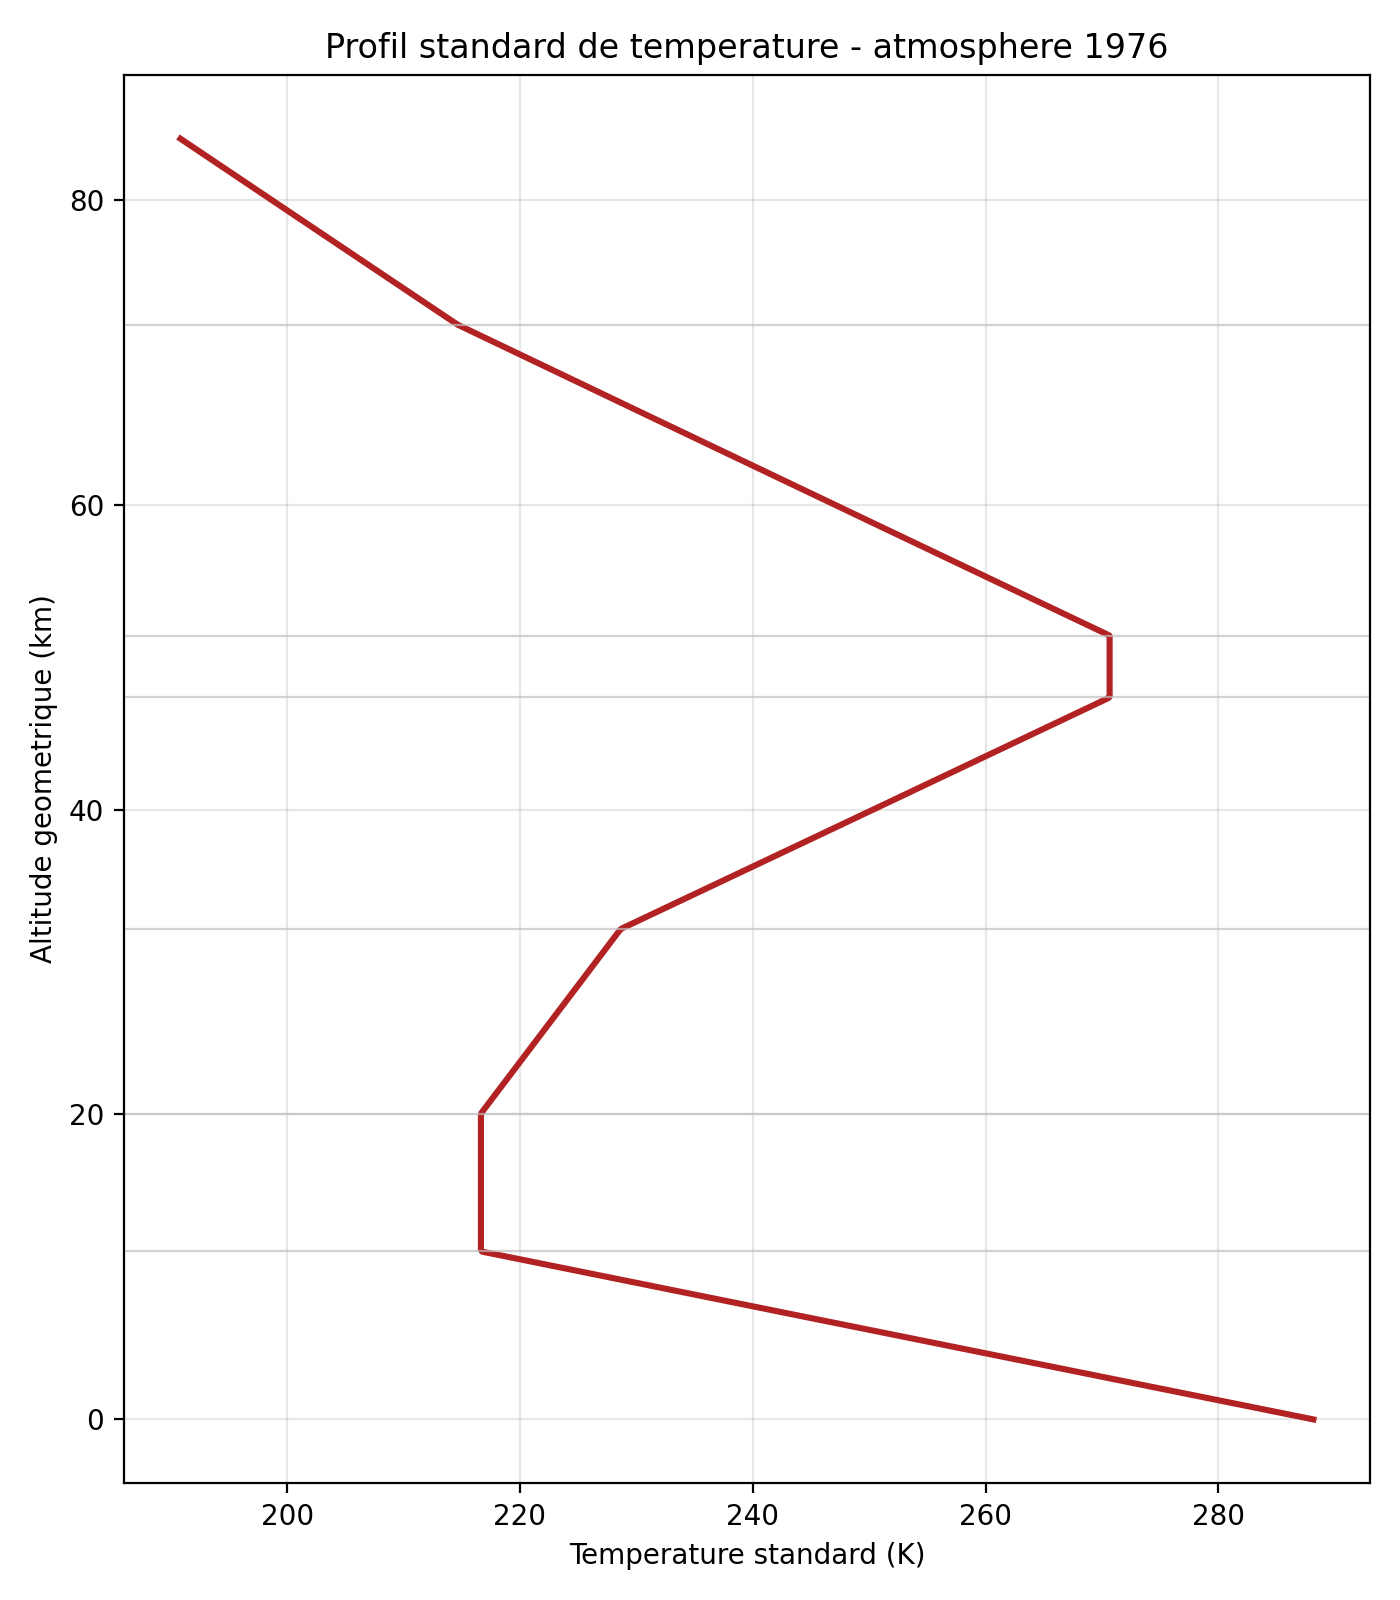

The data file committed next to this chart (first rows):
altitude_geometrique_km, altitude_geopotentielle_km, temperature_k, temperature_c, pression_pa, pression_hpa
0.000000000000000000e+00, 0.000000000000000000e+00, 2.881499999999999773e+02, 1.500000000000000000e+01, 1.013250000000000000e+05, 1.013250000000000000e+03
1.000000000000000056e-01, 9.999842689778265514e-02, 2.875000102251643739e+02, 1.435001022516439662e+01, 1.001294564559528371e+05, 1.001294564559528339e+03
2.000000000000000111e-01, 1.999937076901150690e-01, 2.868500409000142213e+02, 1.370004090001424402e+01, 9.894539813636735198e+04, 9.894539813636735062e+02
2.999999999999999889e-01, 2.999858425254668948e-01, 2.862000920235844319e+02, 1.305009202358445464e+01, 9.777273991588073841e+04, 9.777273991588074296e+02
4.000000000000000222e-01, 3.999748315522986264e-01, 2.855501635949100319e+02, 1.240016359491005460e+01, 9.661139711354447354e+04, 9.661139711354447854e+02
5.000000000000000000e-01, 4.999606749190610988e-01, 2.849002556130261041e+02, 1.175025561302612687e+01, 9.546128549146842852e+04, 9.546128549146842488e+02
5.999999999999999778e-01, 5.999433727741960709e-01, 2.842503680769676748e+02, 1.110036807696769756e+01, 9.432232125346599787e+04, 9.432232125346599787e+02
6.999999999999999556e-01, 6.999229252661359757e-01, 2.836005009857701111e+02, 1.045050098577013387e+01, 9.319442104370132438e+04, 9.319442104370132256e+02
8.000000000000000444e-01, 7.998993325433035873e-01, 2.829506543384684960e+02, 9.800654338468518745e+00, 9.207750194533620379e+04, 9.207750194533620061e+02
9.000000000000000222e-01, 8.998725947541126313e-01, 2.823008281340982535e+02, 9.150828134098276223e+00, 9.097148147918061295e+04, 9.097148147918061341e+02
1.000000000000000000e+00, 9.998427120469673968e-01, 2.816510223716946939e+02, 8.501022371694716639e+00, 8.987627760234236484e+04, 8.987627760234236121e+02
1.100000000000000089e+00, 1.099809684570262958e+00, 2.810012370502932413e+02, 7.851237050293264019e+00, 8.879180870687947026e+04, 8.879180870687946481e+02
1.199999999999999956e+00, 1.199773512472384951e+00, 2.803514721689294902e+02, 7.201472168929512918e+00, 8.771799361845360545e+04, 8.771799361845360181e+02
1.300000000000000044e+00, 1.299734195901709688e+00, 2.797017277266388646e+02, 6.551727726638887361e+00, 8.665475159498385619e+04, 8.665475159498386120e+02
1.399999999999999911e+00, 1.399691735006604265e+00, 2.790520037224570729e+02, 5.902003722457095591e+00, 8.560200232530357607e+04, 8.560200232530357880e+02
1.500000000000000000e+00, 1.499646129935425787e+00, 2.784023001554197094e+02, 5.252300155419732164e+00, 8.455966592781676445e+04, 8.455966592781676354e+02
1.600000000000000089e+00, 1.599597380836523142e+00, 2.777526170245625963e+02, 4.602617024562619008e+00, 8.352766294915736944e+04, 8.352766294915736580e+02
1.699999999999999956e+00, 1.699545487858235004e+00, 2.771029543289214416e+02, 3.952954328921464366e+00, 8.250591436284822703e+04, 8.250591436284822748e+02
1.800000000000000044e+00, 1.799490451148891168e+00, 2.764533120675321811e+02, 3.303312067532203855e+00, 8.149434156796328898e+04, 8.149434156796328352e+02
1.899999999999999911e+00, 1.899432270856811877e+00, 2.758036902394306935e+02, 2.653690239430716247e+00, 8.049286638778903580e+04, 8.049286638778903580e+02
2.000000000000000000e+00, 1.999370947130308052e+00, 2.751540888436529713e+02, 2.004088843652994001e+00, 7.950141106848906202e+04, 7.950141106848906247e+02
2.100000000000000089e+00, 2.099306480117681506e+00, 2.745045078792350637e+02, 1.354507879235086421e+00, 7.851989827776889433e+04, 7.851989827776889115e+02
2.200000000000000178e+00, 2.199238869967224286e+00, 2.738549473452130201e+02, 7.049473452130428086e-01, 7.754825110354246863e+04, 7.754825110354246362e+02
2.299999999999999822e+00, 2.299168116827219777e+00, 2.732054072406230603e+02, 5.540724062308299835e-02, 7.658639305260000401e+04, 7.658639305259999901e+02
2.399999999999999911e+00, 2.399094220845940928e+00, 2.725558875645013472e+02, -5.941124354986300204e-01, 7.563424804927691002e+04, 7.563424804927691412e+02
2.500000000000000000e+00, 2.499017182171653140e+00, 2.719063883158842145e+02, -1.243611684115762728e+00, 7.469174043412460014e+04, 7.469174043412459696e+02
2.600000000000000089e+00, 2.598937000952610710e+00, 2.712569094938079957e+02, -1.893090506191981603e+00, 7.375879496258177096e+04, 7.375879496258177141e+02
2.700000000000000178e+00, 2.698853677337059054e+00, 2.706074510973090810e+02, -2.542548902690896284e+00, 7.283533680364792235e+04, 7.283533680364791962e+02
2.799999999999999822e+00, 2.798767211473236038e+00, 2.699580131254239177e+02, -3.191986874576059563e+00, 7.192129153855748882e+04, 7.192129153855748882e+02
2.899999999999999911e+00, 2.898677603509366651e+00, 2.693085955771890667e+02, -3.841404422810910546e+00, 7.101658515945567342e+04, 7.101658515945567842e+02
3.000000000000000000e+00, 2.998584853593669663e+00, 2.686591984516411458e+02, -4.490801548358831496e+00, 7.012114406807564956e+04, 7.012114406807564819e+02
3.100000000000000089e+00, 3.098488961874354075e+00, 2.680098217478166589e+02, -5.140178252183318364e+00, 6.923489507441654860e+04, 6.923489507441654496e+02
3.200000000000000178e+00, 3.198389928499617785e+00, 2.673604654647524512e+02, -5.789534535247526037e+00, 6.835776539542392129e+04, 6.835776539542391674e+02
3.299999999999999822e+00, 3.298287753617651141e+00, 2.667111296014852542e+02, -6.438870398514723092e+00, 6.748968265367014101e+04, 6.748968265367013828e+02
3.399999999999999911e+00, 3.398182437376634280e+00, 2.660618141570518560e+02, -7.088185842948121262e+00, 6.663057487603687332e+04, 6.663057487603687150e+02
3.500000000000000000e+00, 3.498073979924738897e+00, 2.654125191304891587e+02, -7.737480869510818593e+00, 6.578037049239921907e+04, 6.578037049239921998e+02
3.600000000000000089e+00, 3.597962381410126476e+00, 2.647632445208341778e+02, -8.386755479165799443e+00, 6.493899833431054140e+04, 6.493899833431054276e+02
3.700000000000000178e+00, 3.697847641980949174e+00, 2.641139903271238154e+02, -9.036009672876161858e+00, 6.410638763368854416e+04, 6.410638763368854143e+02
3.799999999999999822e+00, 3.797729761785350711e+00, 2.634647565483952008e+02, -9.685243451604776510e+00, 6.328246802150358417e+04, 6.328246802150358690e+02
3.899999999999999911e+00, 3.897608740971464147e+00, 2.628155431836854632e+02, -1.033445681631451407e+01, 6.246716952646732534e+04, 6.246716952646733034e+02
4.000000000000000000e+00, 3.997484579687414996e+00, 2.621663502320317889e+02, -1.098364976796818837e+01, 6.166042257372327731e+04, 6.166042257372328095e+02
4.099999999999999645e+00, 4.097357278081317666e+00, 2.615171776924714209e+02, -1.163282230752855639e+01, 6.086215798353853461e+04, 6.086215798353853188e+02
4.200000000000000178e+00, 4.197226836301279462e+00, 2.608680255640416590e+02, -1.228197443595831828e+01, 6.007230696999680367e+04, 6.007230696999680504e+02
4.299999999999999822e+00, 4.297093254495393921e+00, 2.602188938457799168e+02, -1.293110615422006049e+01, 5.929080113969285594e+04, 5.929080113969286003e+02
4.400000000000000355e+00, 4.396956532811751472e+00, 2.595697825367236078e+02, -1.358021746327636947e+01, 5.851757249042830517e+04, 5.851757249042830153e+02
4.500000000000000000e+00, 4.496816671398429222e+00, 2.589206916359102024e+02, -1.422930836408977484e+01, 5.775255340990852710e+04, 5.775255340990852346e+02
4.599999999999999645e+00, 4.596673670403494505e+00, 2.582716211423772847e+02, -1.487837885762269252e+01, 5.699567667444139806e+04, 5.699567667444139261e+02
4.700000000000000178e+00, 4.696527529975009330e+00, 2.576225710551624388e+02, -1.552742894483753844e+01, 5.624687544763671758e+04, 5.624687544763671667e+02
4.799999999999999822e+00, 4.796378250261020604e+00, 2.569735413733033624e+02, -1.617645862669661483e+01, 5.550608327910755906e+04, 5.550608327910755406e+02
4.900000000000000355e+00, 4.896225831409570795e+00, 2.563245320958377533e+02, -1.682546790416222393e+01, 5.477323410317263188e+04, 5.477323410317262642e+02
5.000000000000000000e+00, 4.996070273568691711e+00, 2.556755432218034798e+02, -1.747445677819649745e+01, 5.404826223756017862e+04, 5.404826223756017498e+02
5.099999999999999645e+00, 5.095911576886403616e+00, 2.550265747502383533e+02, -1.812342524976162395e+01, 5.333110238211286196e+04, 5.333110238211286287e+02
5.200000000000000178e+00, 5.195749741510721442e+00, 2.543776266801802990e+02, -1.877237331981967827e+01, 5.262168961749452865e+04, 5.262168961749453047e+02
5.299999999999999822e+00, 5.295584767589647690e+00, 2.537286990106672704e+02, -1.942130098933270688e+01, 5.191995940389784664e+04, 5.191995940389784892e+02
5.400000000000000355e+00, 5.395416655271176865e+00, 2.530797917407373347e+02, -2.007020825926264251e+01, 5.122584757975358661e+04, 5.122584757975358798e+02
5.500000000000000000e+00, 5.495245404703292813e+00, 2.524309048694285877e+02, -2.071909513057138952e+01, 5.053929036044116947e+04, 5.053929036044116856e+02
5.599999999999999645e+00, 5.595071016033972278e+00, 2.517820383957791535e+02, -2.136796160422082380e+01, 4.986022433700029796e+04, 4.986022433700029524e+02
5.700000000000000178e+00, 5.694893489411180454e+00, 2.511331923188272981e+02, -2.201680768117267917e+01, 4.918858647484454559e+04, 4.918858647484454423e+02
5.799999999999999822e+00, 5.794712824982876320e+00, 2.504843666376112878e+02, -2.266563336238868942e+01, 4.852431411247561482e+04, 4.852431411247561641e+02
5.900000000000000355e+00, 5.894529022897006421e+00, 2.498355613511694457e+02, -2.331443864883053152e+01, 4.786734496019929793e+04, 4.786734496019929566e+02
... 781 more rows
